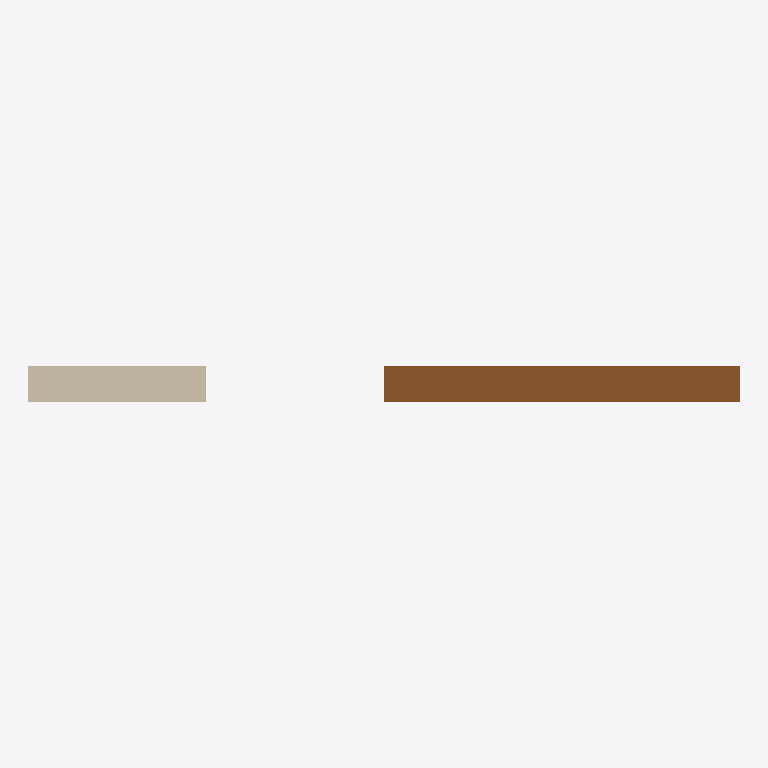
Plan cut of the same IFC building model at storey 'Kat 1' (level 3.50 m, cut at 4.90 m), seen from above with north up, elements coloured by IFC class (only those large enough to see are counted): 2 doors (brown), 1 wall (beige). Cut surfaces are drawn darker.
Extent 4.0 m × 0.2 m × 5.5 m (x, y, z). Storeys (2): Zemin Kat at 0.00 m; Kat 1 at 3.50 m. Elements (7): 3 IfcDoor, 2 IfcSlab, 2 IfcWall.

HEADER;
FILE_DESCRIPTION(('ViewDefinition [ReferenceView]'),'2;1');
FILE_NAME('model-query.ifc','2026-10-10T10:00:00',('7Dimensions'),('7Dimensions'),'','7d-cde test fixture','');
FILE_SCHEMA(('IFC4'));
ENDSEC;
DATA;
#30=IFCPROJECT('0MqProj000000000000001',#5,'Sorgu Projesi',$,$,$,$,(#14),#24);
#41=IFCSITE('0MqSite000000000000001',#5,'Saha',$,$,#40,$,$,.ELEMENT.,$,$,$,$,$);
#43=IFCBUILDING('0MqBina000000000000001',#5,'Bina',$,$,#42,$,$,.ELEMENT.,$,$,$);
#45=IFCBUILDINGSTOREY('0MqKat0000000000000000',#5,'Zemin Kat',$,$,#44,$,$,.ELEMENT.,0.0);
#49=IFCBUILDINGSTOREY('0MqKat0000000000000001',#5,'Kat 1',$,$,#48,$,$,.ELEMENT.,3.5);
#113=IFCDOOR('0MqDoor000000000000002',#5,'Kapi-02',$,$,#112,#66,$,2.1,0.9,.DOOR.,$,$);
#123=IFCDOOR('0MqDoor000000000000003',#5,'Kapi-03',$,$,#122,#66,$,2.1,0.9,.DOOR.,$,$);
#213=IFCWALL('0MqWall000000000000002',#5,'Duvar-02',$,$,#212,#66,$,.STANDARD.);
ENDSEC;
